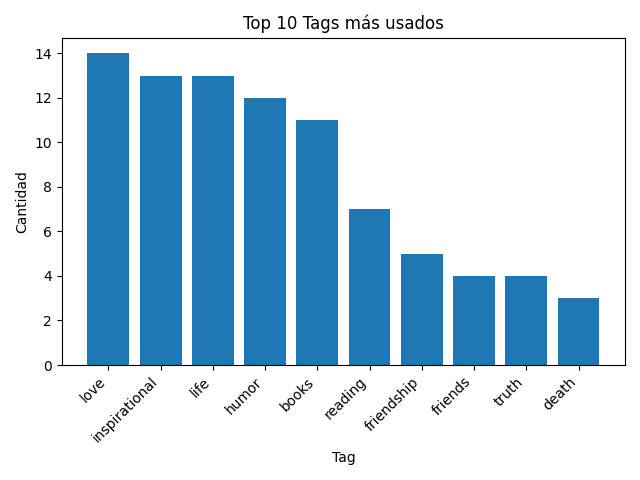

Values plotted in this chart, from the file beside it:
tag, count
love, 14
inspirational, 13
life, 13
humor, 12
books, 11
reading, 7
friendship, 5
friends, 4
truth, 4
death, 3
simile, 3
writing, 3
attributed-no-source, 3
paraphrased, 2
hope, 2
thinking, 2
music, 2
yourself, 2
children, 2
library, 2
courage, 2
religion, 2
philosophy, 2
dumbledore, 2
learning, 2
classic, 2
choices, 1
live, 1
abilities, 1
deep-thoughts, 1
change, 1
world, 1
success, 1
obvious, 1
misattributed-eleanor-roosevelt, 1
value, 1
be-yourself, 1
adulthood, 1
simplicity, 1
failure, 1
edison, 1
indifference, 1
opposite, 1
apathy, 1
hate, 1
activism, 1
navigation, 1
understand, 1
fantasy, 1
heartbreak, 1
sisters, 1
planning, 1
misattributed-john-lennon, 1
lack-of-friendship, 1
lack-of-love, 1
marriage, 1
unhappy-marriage, 1
comedy, 1
plans, 1
poetry, 1
... 77 more rows
